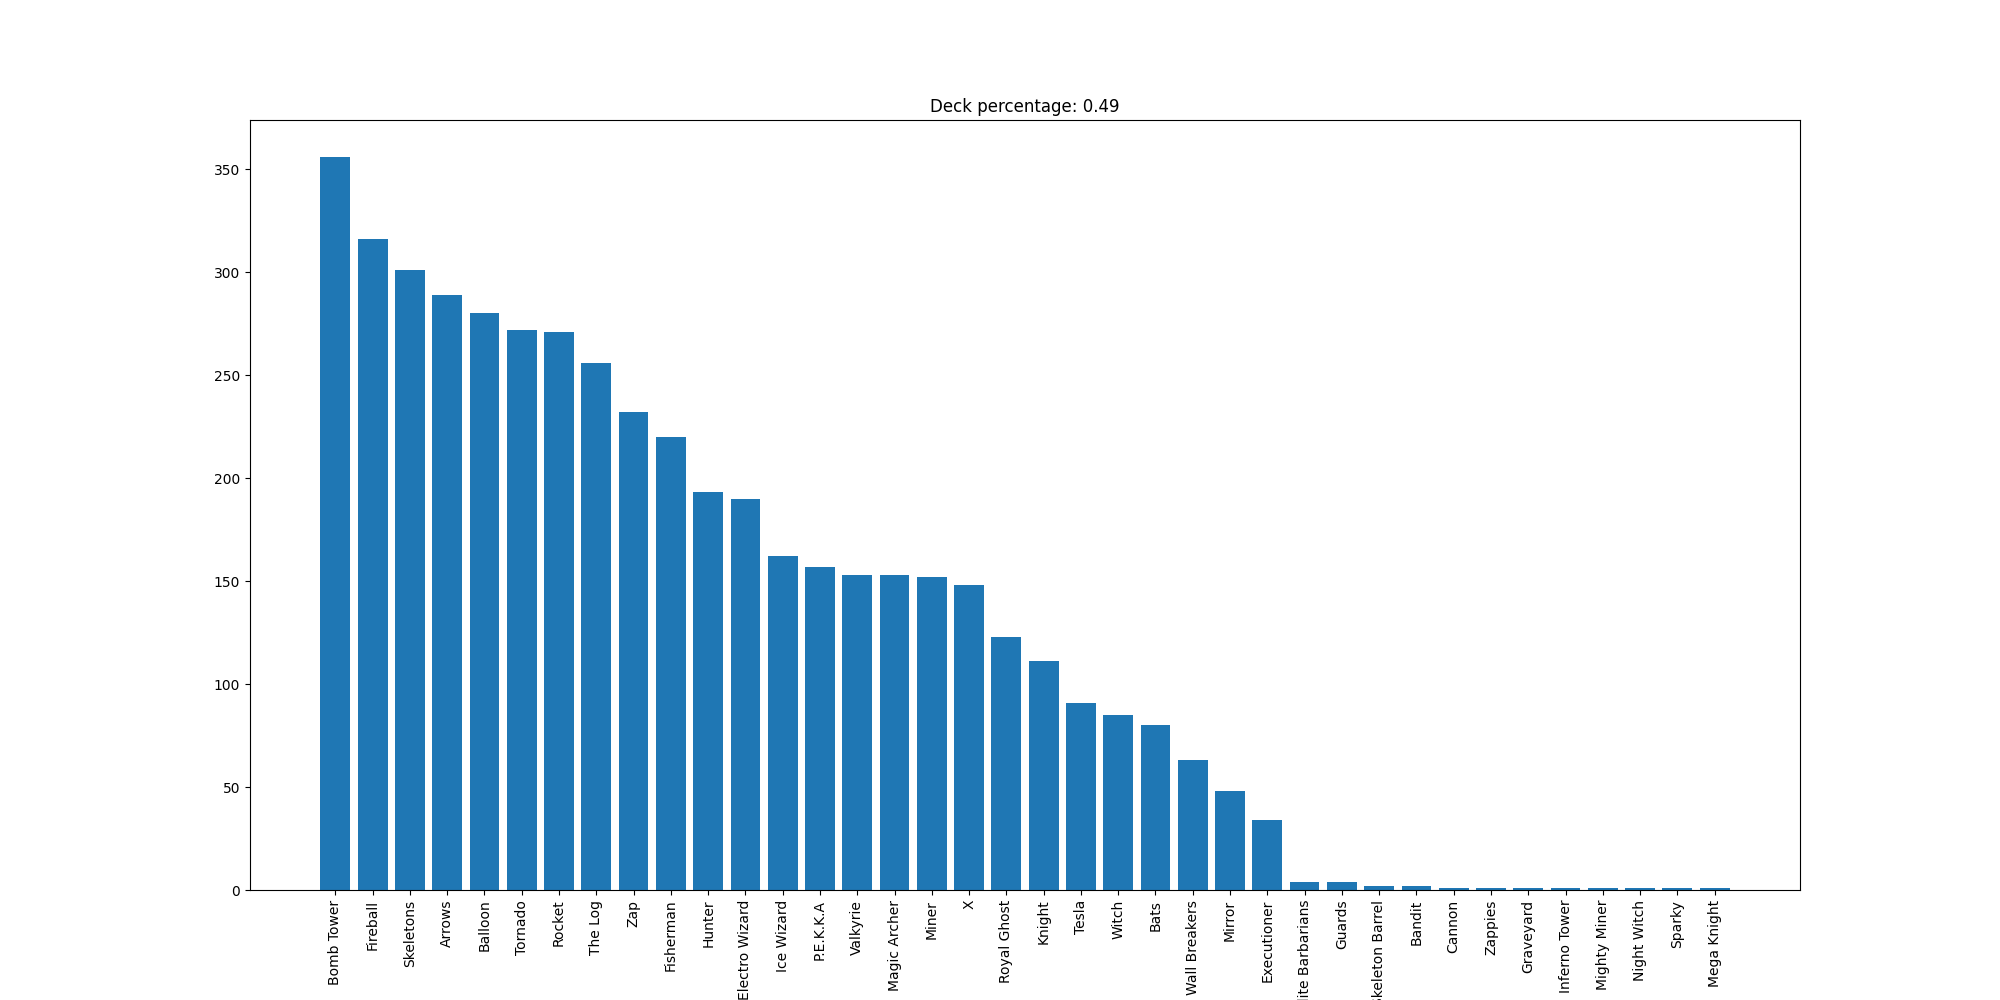

Source data for this figure (header and first rows):
Bomb Tower, 356
Fireball, 316
Skeletons, 301
Arrows, 289
Balloon, 280
Tornado, 272
Rocket, 271
The Log, 256
Zap, 232
Fisherman, 220
Hunter, 193
Electro Wizard, 190
Ice Wizard, 162
P.E.K.K.A, 157
Valkyrie, 153
Magic Archer, 153
Miner, 152
X, 148
Royal Ghost, 123
Knight, 111
Tesla, 91
Witch, 85
Bats, 80
Wall Breakers, 63
Mirror, 48
Executioner, 34
Elite Barbarians, 4
Guards, 4
Skeleton Barrel, 2
Bandit, 2
Cannon, 1
Zappies, 1
Graveyard, 1
Inferno Tower, 1
Mighty Miner, 1
Night Witch, 1
Sparky, 1
Mega Knight, 1
